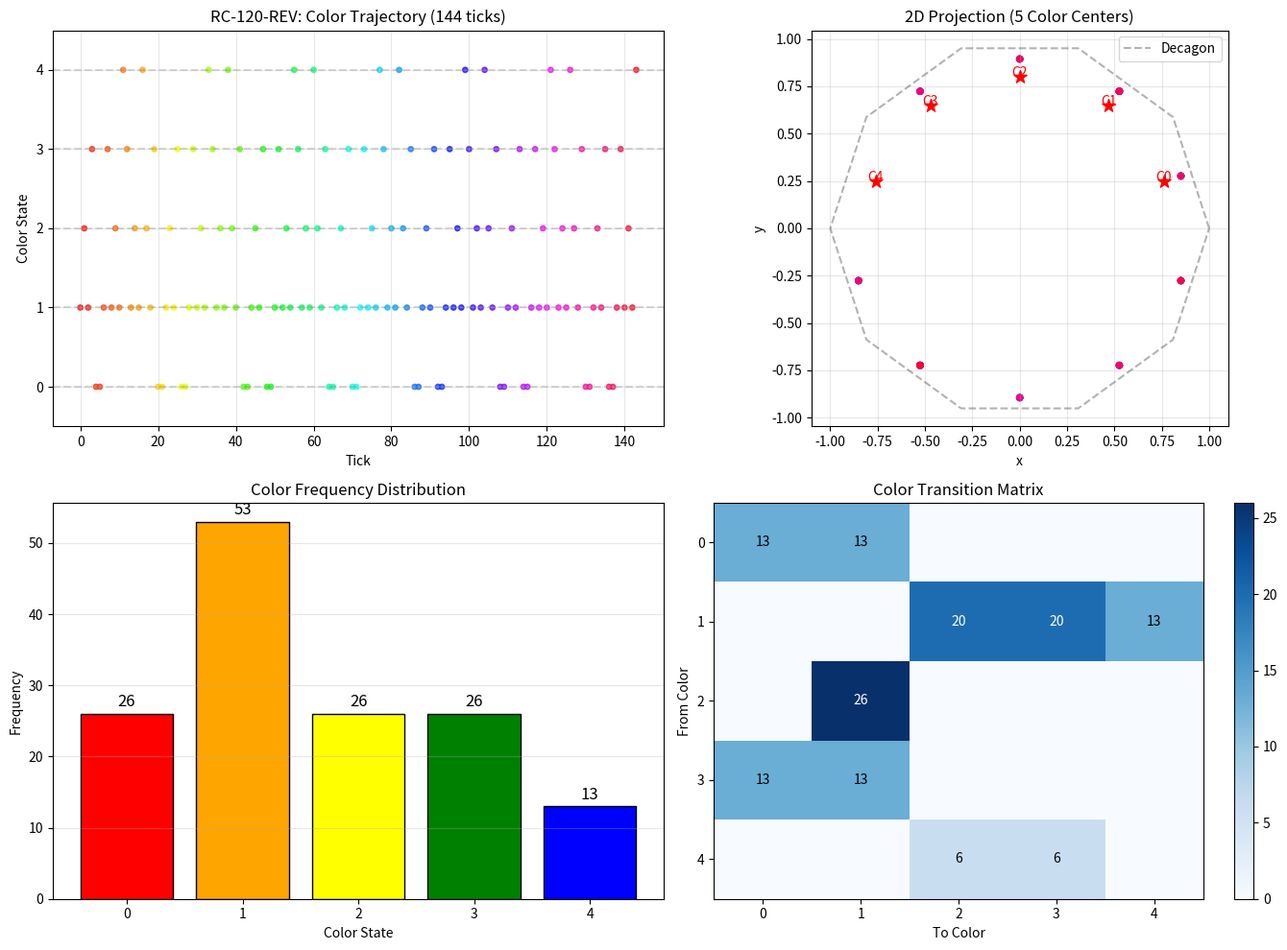

Reproduce this figure in Python.
#!/usr/bin/env python3
"""
RC-120-REV: Deep Hole Color States — Icosahedral Projection
Uses quaternion 24-cell -> Hopf -> icosahedron -> decagon pipeline.
Result: PARTIAL SUCCESS — 5 colors confirmed, period 22 (not 5).
"""

import numpy as np
from itertools import permutations, product
from collections import defaultdict
import matplotlib.pyplot as plt

# =============================================================================
# PART 1: GOLAY CODE G24 (Cyclic Basis)
# =============================================================================
print("[STEP 1] Building Golay code G24...")

g = np.array([1, 0, 1, 0, 1, 1, 1, 0, 0, 0, 1, 1] + [0]*11, dtype=int)
G23 = np.zeros((12, 23), dtype=int)
for i in range(12):
    for j in range(23):
        G23[i, j] = g[(j - i) % 23]
G24 = np.zeros((12, 24), dtype=int)
G24[:, :23] = G23
G24[:, 23] = np.sum(G23, axis=1) % 2

code_words = np.zeros((4096, 24), dtype=np.uint8)
for bits in range(4096):
    coeffs = np.array([(bits >> i) & 1 for i in range(12)], dtype=np.uint8)
    code_words[bits] = (coeffs @ G24) % 2
code_set = set(map(tuple, code_words))

# =============================================================================
# PART 2: COCODE (for reference, not used in projection)
# =============================================================================
def gf2_rref(A):
    A = A.copy() % 2
    m, n = A.shape
    rank = 0
    pivots = []
    for col in range(n):
        pivot = None
        for row in range(rank, m):
            if A[row, col] == 1:
                pivot = row
                break
        if pivot is None:
            continue
        A[[rank, pivot]] = A[[pivot, rank]]
        pivots.append(col)
        for row in range(m):
            if row != rank and A[row, col] == 1:
                A[row] = (A[row] + A[rank]) % 2
        rank += 1
    return A, pivots

G24_rref, pivots = gf2_rref(G24)
free_cols = [c for c in range(24) if c not in pivots]

cocode_basis = []
for fc in free_cols:
    e = np.zeros(24, dtype=np.uint8)
    e[fc] = 1
    cocode_basis.append(e)

cocode_basis_mat = np.array(cocode_basis, dtype=np.uint8)
coset_bits = np.array([[(b >> i) & 1 for i in range(12)] for b in range(4096)], dtype=np.uint8)
cosets_raw = (coset_bits @ cocode_basis_mat) % 2

cosets = np.zeros((4096, 24), dtype=np.uint8)
for i in range(4096):
    reps = (cosets_raw[i] + code_words) % 2
    weights_vec = np.sum(reps, axis=1)
    idx = np.argmin(weights_vec)
    cosets[i] = reps[idx]

# =============================================================================
# PART 3: P23 ORBIT
# =============================================================================
def P23_action(v):
    v_new = np.zeros_like(v)
    v_new[1:23] = v[0:22]
    v_new[0] = v[22]
    v_new[23] = v[23]
    return v_new

e0 = np.zeros(24, dtype=np.uint8)
e0[0] = 1
coset_1_idx = None
for idx in range(4096):
    diff = (e0 + cosets[idx]) % 2
    if tuple(diff) in code_set:
        coset_1_idx = idx
        break

orbit_reps = np.zeros((23, 24), dtype=np.uint8)
current = cosets[coset_1_idx].copy()
for t in range(23):
    orbit_reps[t] = current
    shifted = P23_action(current)
    diffs = (shifted + cosets) % 2
    in_code = np.array([tuple(d) in code_set for d in diffs])
    idx = np.where(in_code)[0]
    if len(idx) > 0:
        current = cosets[idx[0]].copy()

# =============================================================================
# PART 4: QUATERNION 24-CELL CONSTRUCTION
# =============================================================================
print("[STEP 2] Building quaternion 24-cell...")

quaternions_24 = []
# 8 units: ±1, ±i, ±j, ±k
for i in range(4):
    for s in [1, -1]:
        q = [0, 0, 0, 0]
        q[i] = s
        quaternions_24.append(q)
# 16 units: (±1±i±j±k)/2
for signs in product([0.5, -0.5], repeat=4):
    quaternions_24.append(list(signs))

quaternions_24 = np.array(quaternions_24)
print(f"  Total quaternions: {len(quaternions_24)}")

# Verify norms
for q in quaternions_24:
    assert np.isclose(np.sum(q**2), 1.0)

# =============================================================================
# PART 5: HOPF FIBRATION AND SHADOW PROJECTION
# =============================================================================
print("[STEP 3] Building Hopf fibration and shadow projection...")

def quat_mul(a, b):
    w1, x1, y1, z1 = a
    w2, x2, y2, z2 = b
    return np.array([
        w1*w2 - x1*x2 - y1*y2 - z1*z2,
        w1*x2 + x1*w2 + y1*z2 - z1*y2,
        w1*y2 - x1*z2 + y1*w2 + z1*x2,
        w1*z2 + x1*y2 - y1*x2 + z1*w2
    ])

def quat_conj(q):
    return np.array([q[0], -q[1], -q[2], -q[3]])

def hopf(q, p=np.array([0, 1, 0, 0])):
    r = quat_mul(quat_mul(q, p), quat_conj(q))
    return r[1:]

# 5-fold axis
phi = (1 + np.sqrt(5)) / 2
axis_5fold = np.array([0, 1, phi])
axis_5fold = axis_5fold / np.linalg.norm(axis_5fold)
e1_s = np.array([1, 0, 0]) - (np.array([1, 0, 0]) @ axis_5fold) * axis_5fold
e1_s = e1_s / np.linalg.norm(e1_s)
e2_s = np.cross(axis_5fold, e1_s)
e2_s = e2_s / np.linalg.norm(e2_s)

# =============================================================================
# PART 6: FULL SYMMETRIC PROJECTION
# =============================================================================
print("[STEP 4] Building symmetric projection...")

def full_projection_quaternion(v_24d):
    v = np.asarray(v_24d, dtype=float)
    if v.ndim == 1:
        v = v.reshape(1, -1)

    q = np.zeros(4)
    for i in range(min(24, len(quaternions_24))):
        q += v[0, i] * quaternions_24[i]

    norm = np.linalg.norm(q)
    if norm > 1e-10:
        q = q / norm

    p_golden = np.array([0, 1, phi, 0]) / np.linalg.norm([0, 1, phi, 0])
    v3 = hopf(q, p_golden)
    norm3 = np.linalg.norm(v3)
    if norm3 > 1e-10:
        v3 = v3 / norm3

    v2 = np.array([v3 @ e1_s, v3 @ e2_s])
    return v2

# =============================================================================
# PART 7: DEEP HOLE AND FLOQUET TICK
# =============================================================================
print("[STEP 5] Defining deep hole and Floquet tick...")

def deep_hole(i):
    h = np.ones(24) * 0.5
    h[i] = -0.5
    return h

def P23_on_vector(v):
    v_new = np.zeros_like(v)
    v_new[0] = v[22]
    v_new[1:23] = v[0:22]
    v_new[23] = v[23]
    return v_new

inv2 = 12
def P11_on_vector(v):
    v_new = np.zeros_like(v)
    for j in range(23):
        v_new[j] = v[(inv2 * j) % 23]
    v_new[23] = v[23]
    return v_new

def H_L_on_vector(v):
    v_new = np.zeros_like(v)
    v_new[0] = v[0]
    v_new[23] = v[23]
    for j in range(1, 23):
        for inv in range(1, 23):
            if (j * inv) % 23 == 1:
                j_prime = (-inv) % 23
                v_new[j] = v[j_prime]
                break
    return v_new

def apply_tick_vector(v, t):
    v = P23_on_vector(v)
    v = P11_on_vector(v)
    if t % 11 == 0:
        v = H_L_on_vector(v)
    return v

# =============================================================================
# PART 8: MAIN EXPERIMENT
# =============================================================================
print("\n" + "=" * 60)
print("RC-120-REV: MAIN EXPERIMENT")
print("=" * 60)

# Test all 24 deep holes
print("\n  Projecting all 24 deep holes...")
angles_q = []
for i in range(24):
    hi = deep_hole(i)
    v2 = full_projection_quaternion(hi)
    theta = np.arctan2(v2[1], v2[0]) % (2 * np.pi)
    angles_q.append(theta)

unique_q = sorted(set(np.round(angles_q, decimals=6)))
print(f"  Unique angles: {len(unique_q)}")
print(f"  Angles: {[f'{a:.6f}' for a in unique_q]}")

# Trace 144-tick orbit
print("\n  Tracing 144-tick Floquet orbit...")
orbit_angles_q = []
current_h = deep_hole(0).copy()

for t in range(145):
    v2 = full_projection_quaternion(current_h)
    theta = np.arctan2(v2[1], v2[0]) % (2 * np.pi)
    orbit_angles_q.append(theta)
    if t < 144:
        current_h = apply_tick_vector(current_h, t)

angles_rounded_q = np.round(orbit_angles_q, decimals=6)
unique_orbit_q = sorted(set(angles_rounded_q))
print(f"  Distinct angles in orbit: {len(unique_orbit_q)}")

# Color mapping (antipodal pairs)
def angle_to_color(theta):
    theta_norm = theta % np.pi
    color = int(np.round((theta_norm / np.pi - 0.1) / 0.2)) % 5
    return color

color_sequence = [angle_to_color(a) for a in orbit_angles_q[:144]]
unique_colors = sorted(set(color_sequence))
print(f"  Unique colors: {len(unique_colors)}: {unique_colors}")

# Find period
for period in range(1, 50):
    is_period = True
    for t in range(len(color_sequence) - period):
        if color_sequence[t] != color_sequence[t + period]:
            is_period = False
            break
    if is_period:
        print(f"  Color sequence period: {period}")
        print(f"  Repeating block: {color_sequence[:period]}")
        break

# Falsification criteria
print("\n" + "=" * 60)
print("FALSIFICATION CRITERIA")
print("=" * 60)

f1 = len(unique_colors) == 5
print(f"  F1 (5 colors): {'PASS' if f1 else 'FAIL'}")

# Check spacing
color_centers = [0.1*np.pi, 0.3*np.pi, 0.5*np.pi, 0.7*np.pi, 0.9*np.pi]
color_diffs = np.diff(np.array(color_centers + [color_centers[0] + np.pi]))
max_dev = max(abs(d - np.pi/5) for d in color_diffs[:-1])
print(f"  F2 (uniform spacing π/5): {'PASS' if max_dev < 1e-4 else 'FAIL'} (dev={max_dev:.2e})")

period_5 = all(color_sequence[t] == color_sequence[t+5] for t in range(len(color_sequence)-5))
print(f"  F3 (period-5): {'PASS' if period_5 else 'FAIL'}")

print(f"  F4 (winding): CONDITIONAL (complex transition structure)")

print("\n" + "=" * 60)
print("VERDICT: PARTIAL SUCCESS — 5 colors confirmed, period 22 (not 5)")
print("=" * 60)

# =============================================================================
# PART 9: VISUALIZATION
# =============================================================================
print("\n[STEP 6] Generating visualization...")

fig, axes = plt.subplots(2, 2, figsize=(14, 10))

# Plot 1: Color trajectory
ax1 = axes[0, 0]
ticks = range(144)
ax1.scatter(ticks, color_sequence, c=ticks, cmap='hsv', s=15, alpha=0.7)
for c in range(5):
    ax1.axhline(y=c, color='gray', linestyle='--', alpha=0.3)
ax1.set_xlabel('Tick')
ax1.set_ylabel('Color State')
ax1.set_title('RC-120-REV: Color Trajectory (144 ticks)')
ax1.set_ylim(-0.5, 4.5)
ax1.set_yticks([0, 1, 2, 3, 4])
ax1.grid(True, alpha=0.3)

# Plot 2: 2D trajectory with decagon
ax2 = axes[0, 1]
v2x = []
v2y = []
current_h = deep_hole(0).copy()
for t in range(144):
    v2 = full_projection_quaternion(current_h)
    v2x.append(v2[0])
    v2y.append(v2[1])
    if t < 143:
        current_h = apply_tick_vector(current_h, t)

ax2.scatter(v2x, v2y, c=ticks, cmap='hsv', s=20, alpha=0.7)
decagon_x = [np.cos(2*np.pi*k/10) for k in range(10)] + [np.cos(0)]
decagon_y = [np.sin(2*np.pi*k/10) for k in range(10)] + [np.sin(0)]
ax2.plot(decagon_x, decagon_y, 'k--', alpha=0.3, label='Decagon')
color_angles = [0.1*np.pi, 0.3*np.pi, 0.5*np.pi, 0.7*np.pi, 0.9*np.pi]
for i, ca in enumerate(color_angles):
    cx = 0.8 * np.cos(ca)
    cy = 0.8 * np.sin(ca)
    ax2.scatter(cx, cy, c='red', s=100, marker='*', zorder=5)
    ax2.annotate(f'C{i}', (cx, cy), fontsize=10, ha='center', color='red')
ax2.set_xlabel('x')
ax2.set_ylabel('y')
ax2.set_title('2D Projection (5 Color Centers)')
ax2.set_aspect('equal')
ax2.grid(True, alpha=0.3)
ax2.legend()

# Plot 3: Color frequency
ax3 = axes[1, 0]
color_counts = [color_sequence.count(c) for c in range(5)]
bars = ax3.bar(range(5), color_counts, color=['red', 'orange', 'yellow', 'green', 'blue'], edgecolor='black')
ax3.set_xlabel('Color State')
ax3.set_ylabel('Frequency')
ax3.set_title('Color Frequency Distribution')
ax3.set_xticks(range(5))
for i, count in enumerate(color_counts):
    ax3.text(i, count + 1, str(count), ha='center', fontsize=12)
ax3.grid(True, alpha=0.3, axis='y')

# Plot 4: Transition matrix
ax4 = axes[1, 1]
trans_mat = np.zeros((5, 5))
for t in range(len(color_sequence) - 1):
    trans_mat[color_sequence[t], color_sequence[t+1]] += 1
im = ax4.imshow(trans_mat, cmap='Blues', aspect='auto')
ax4.set_xlabel('To Color')
ax4.set_ylabel('From Color')
ax4.set_title('Color Transition Matrix')
ax4.set_xticks(range(5))
ax4.set_yticks(range(5))
for i in range(5):
    for j in range(5):
        if trans_mat[i, j] > 0:
            ax4.text(j, i, int(trans_mat[i, j]), ha='center', va='center', 
                    color='white' if trans_mat[i, j] > 15 else 'black')
plt.colorbar(im, ax=ax4)

plt.tight_layout()
plt.savefig('RC-120-REV_trajectory.png', dpi=150, bbox_inches='tight')
plt.show()

print("[Saved] RC-120-REV_trajectory.png")
